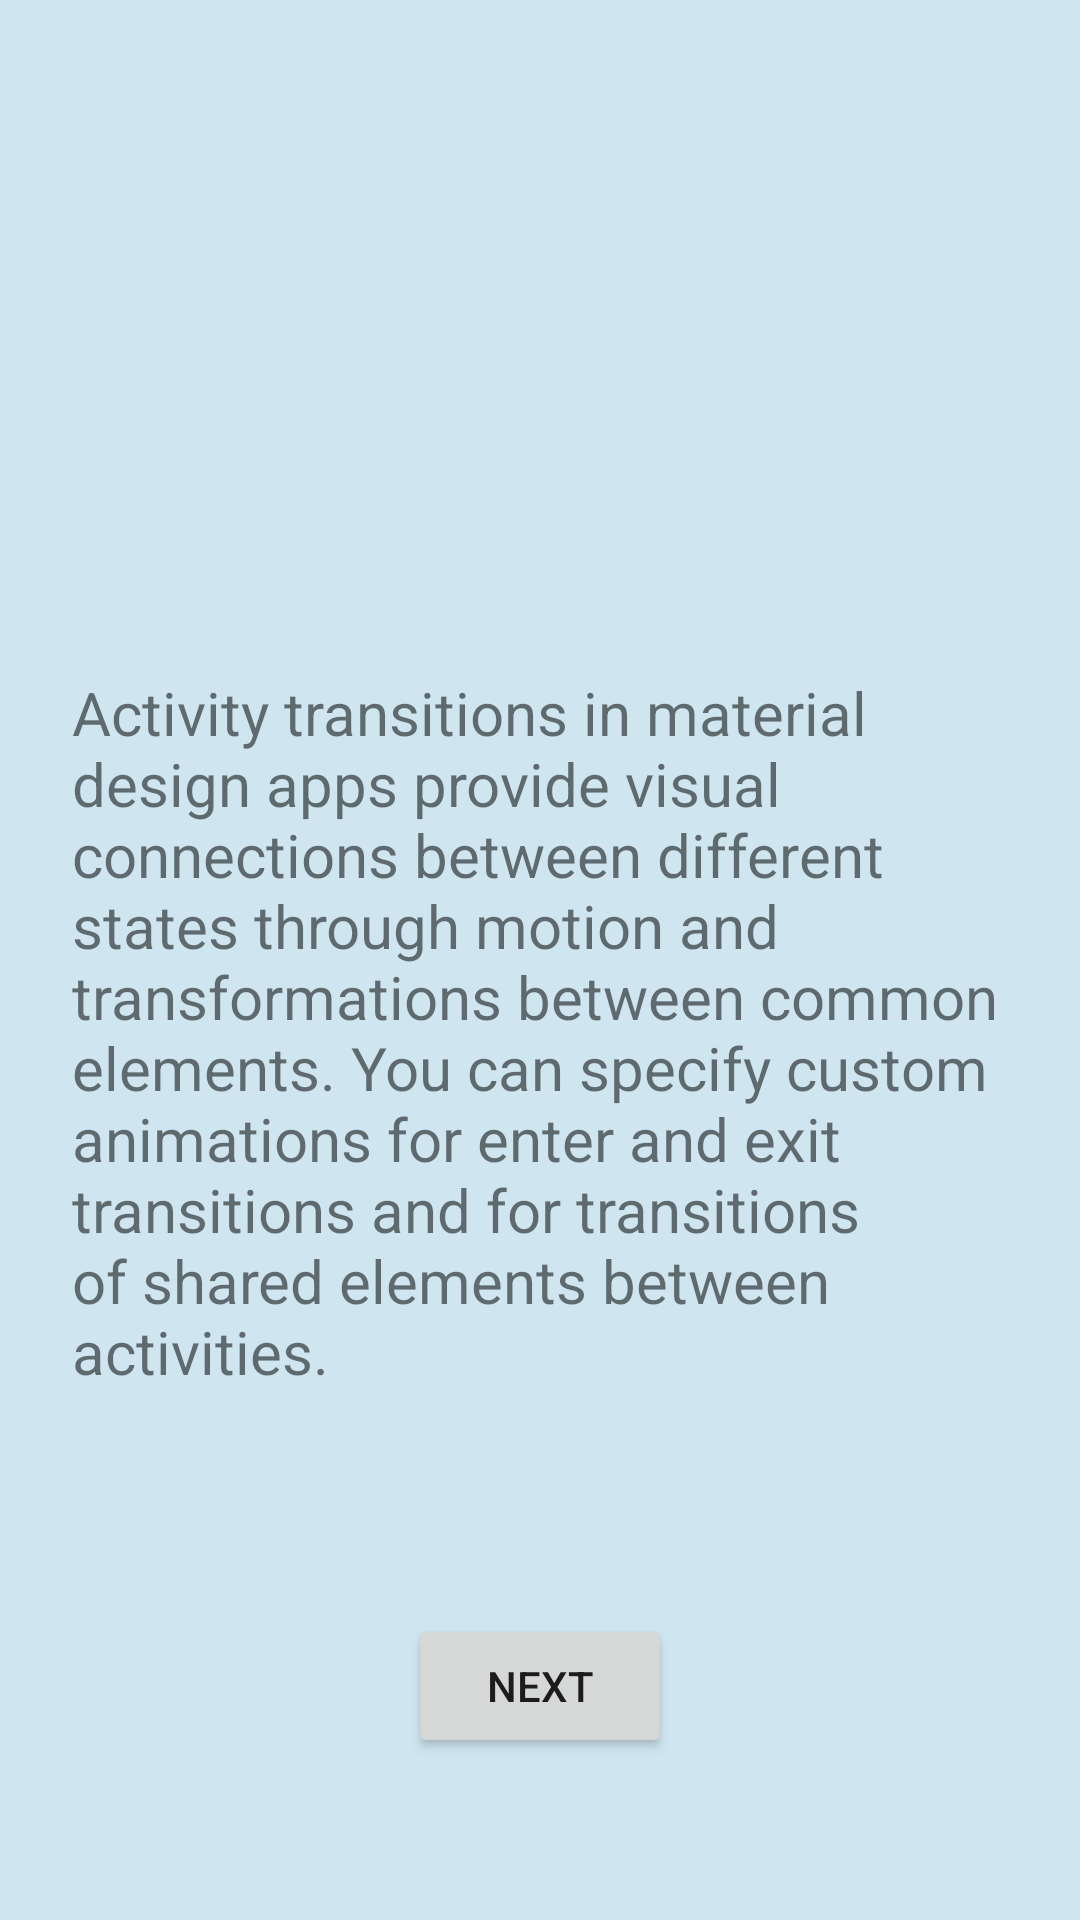

Write the Android layout XML for this screen, with the resource values it uses.
<!-- AndroidManifest.xml: application theme AppTheme -->
<!-- res/layout/activity_main.xml -->
<?xml version="1.0" encoding="utf-8"?>
<androidx.constraintlayout.widget.ConstraintLayout xmlns:android="http://schemas.android.com/apk/res/android"
    xmlns:app="http://schemas.android.com/apk/res-auto"
    xmlns:tools="http://schemas.android.com/tools"
    android:layout_width="match_parent"
    android:layout_height="match_parent"
    android:padding="24dp"
    android:background="#CFE6F1"
    tools:context=".MainActivity">

    <ImageView
        android:id="@+id/android_logo"
        android:layout_width="120dp"
        android:layout_height="120dp"
        android:padding="0dp"
        android:src="@drawable/ic_launcher_foreground"
        android:layout_marginTop="80dp"
        android:transitionName="logo_animation"
        app:layout_constraintTop_toTopOf="parent"
        app:layout_constraintLeft_toLeftOf="parent"
        app:layout_constraintRight_toRightOf="parent"/>

    <TextView
        android:layout_width="wrap_content"
        android:layout_height="wrap_content"
        android:text="@string/content"
        android:textSize="20sp"
        app:layout_constraintLeft_toLeftOf="parent"
        app:layout_constraintRight_toRightOf="parent"
        app:layout_constraintTop_toBottomOf="@id/android_logo" />

    <Button
        android:layout_width="wrap_content"
        android:layout_height="wrap_content"
        android:text="@string/button_next"
        android:onClick="onClickButtonNext"
        android:layout_marginBottom="30dp"
        app:layout_constraintBottom_toBottomOf="parent"
        app:layout_constraintLeft_toLeftOf="parent"
        app:layout_constraintRight_toRightOf="parent"/>

</androidx.constraintlayout.widget.ConstraintLayout>
<!-- resources referenced by this layout -->
<resources>
  <string name="button_next">Next</string>
  <string name="content">Activity transitions in material design apps provide visual connections between different states through motion and transformations between common elements. You can specify custom animations for enter and exit transitions and for transitions of shared elements between activities.</string>
  <style name="AppTheme" parent="Theme.AppCompat.Light.DarkActionBar">
          
          <item name="colorPrimary">@color/colorPrimary</item>
          <item name="colorPrimaryDark">@color/colorPrimaryDark</item>
          <item name="colorAccent">@color/colorAccent</item>
      </style>
  <!-- not gathered from this repository: default colours our renderer supplied (Android Studio template values) -->
  <color name="colorPrimary">#FF6200EE</color>
  <color name="colorPrimaryDark">#FF3700B3</color>
  <color name="colorAccent">#FF03DAC5</color>
</resources>
